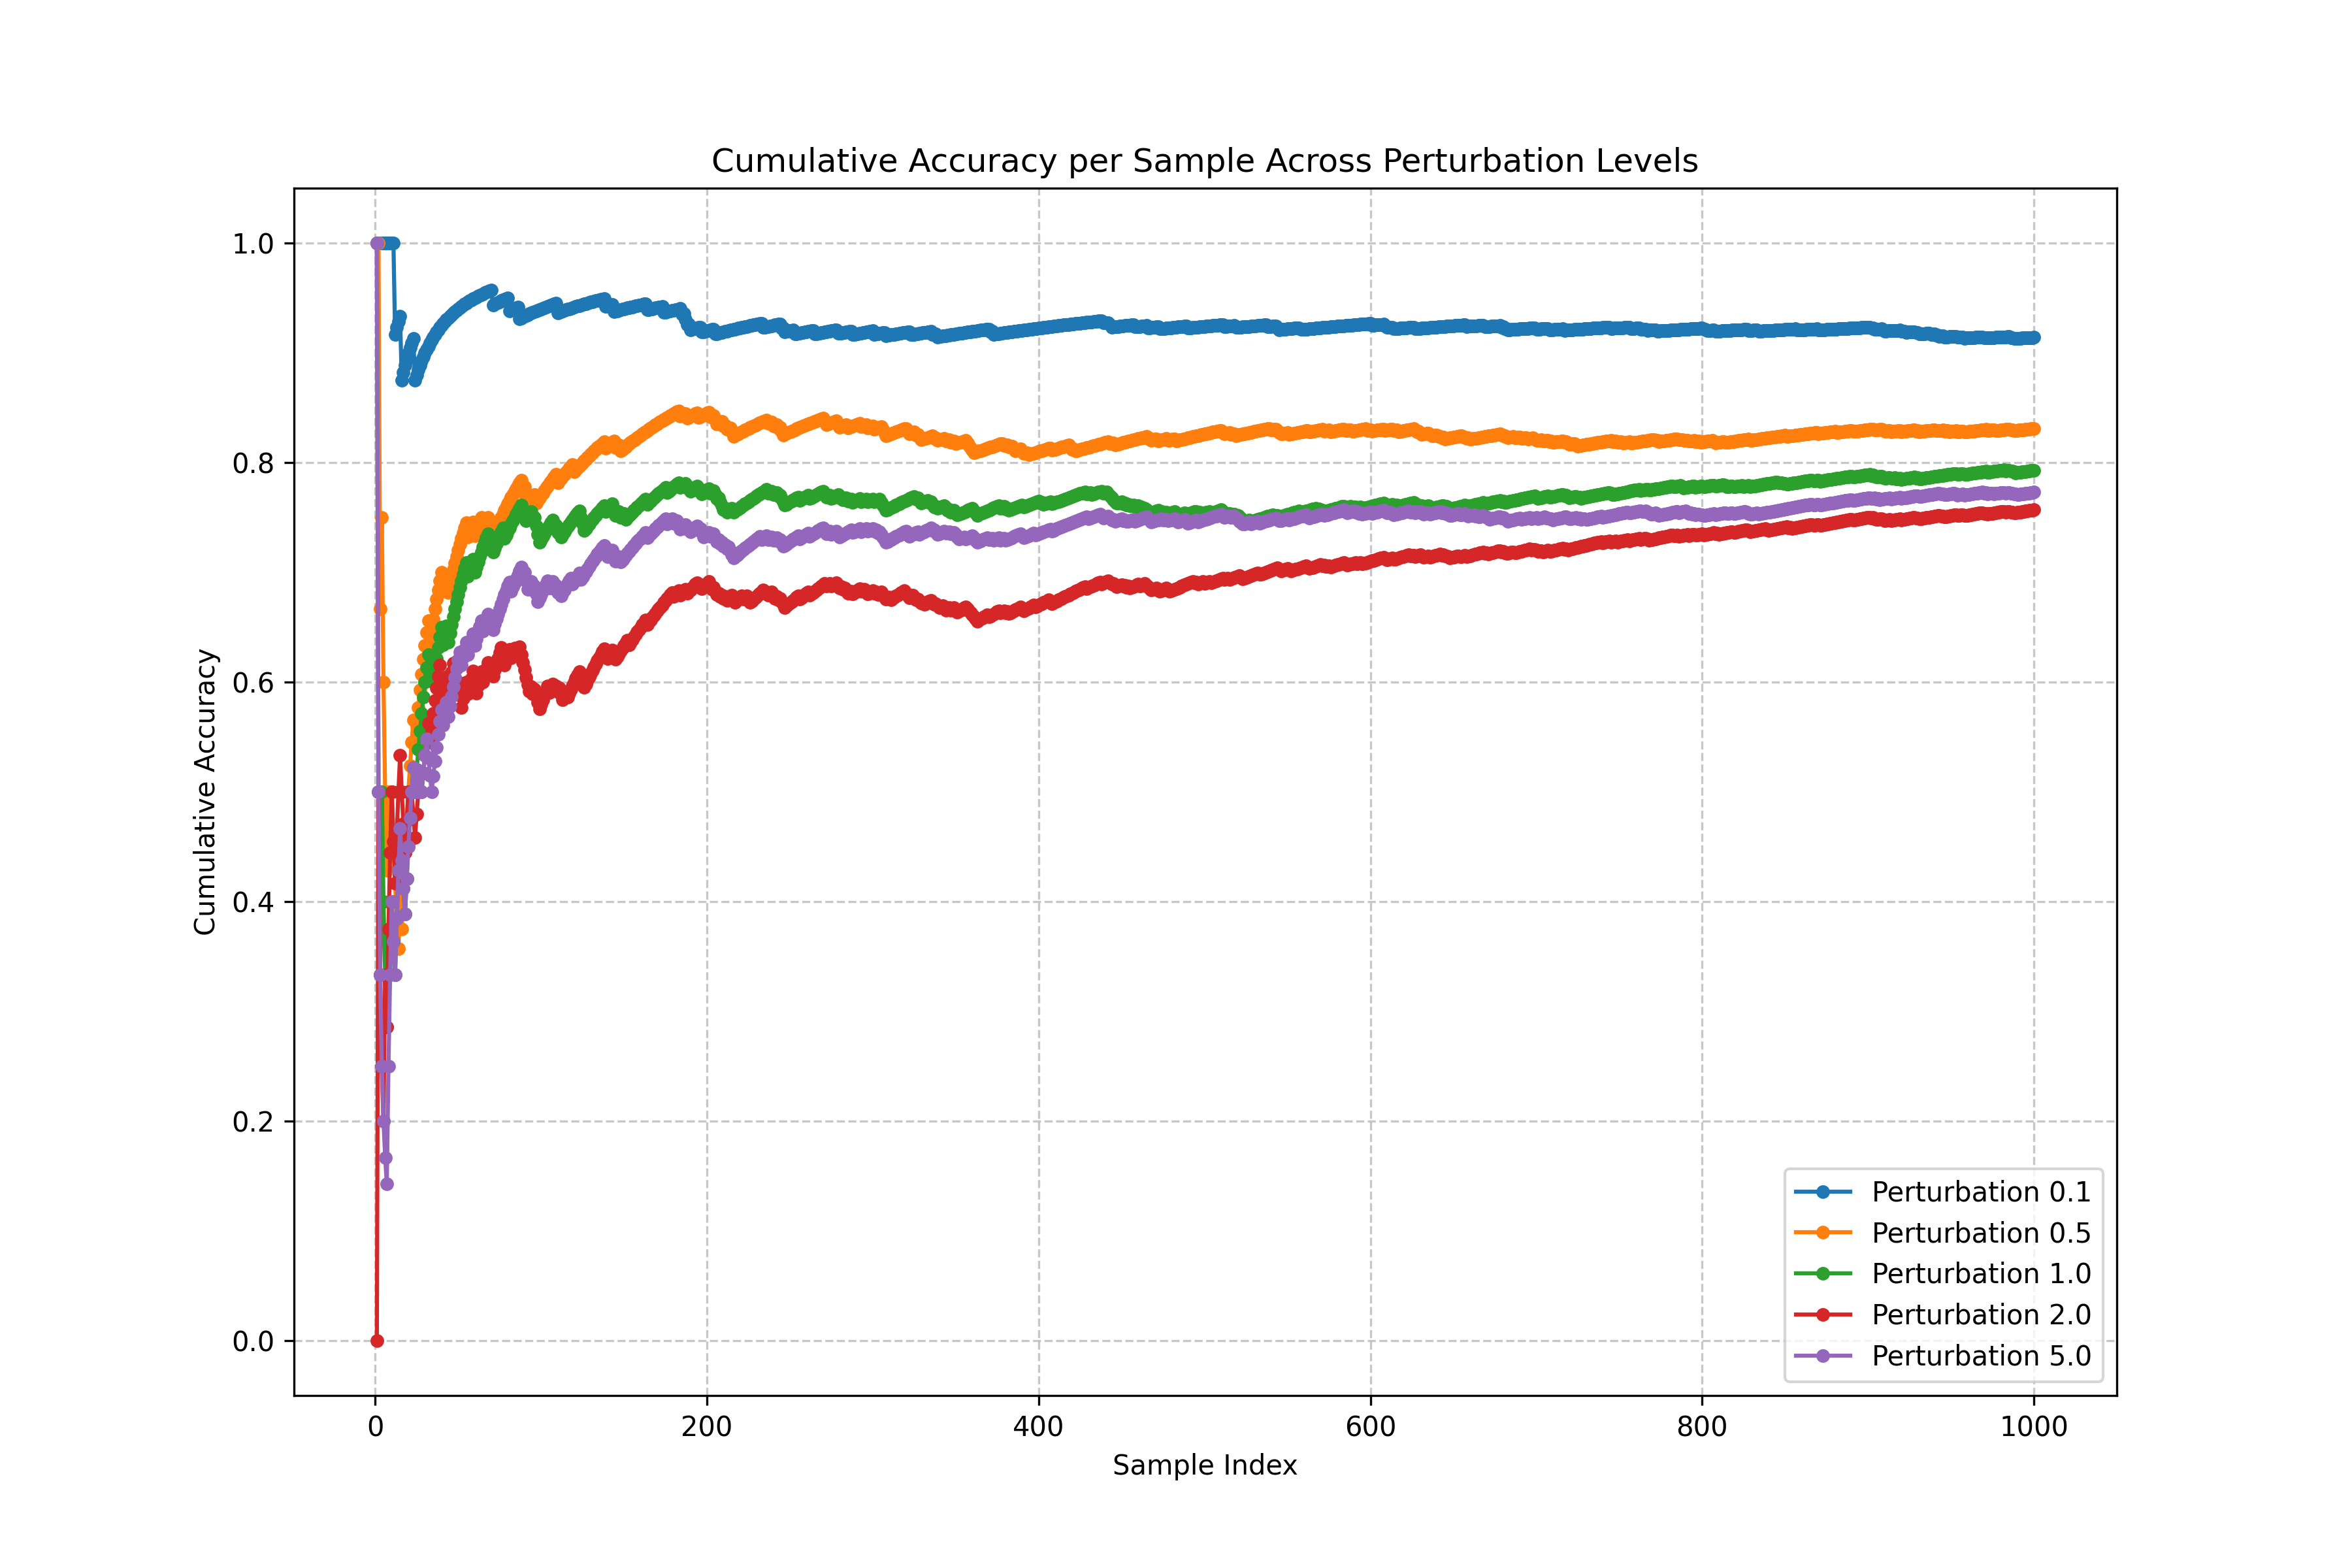

Data behind this chart, as committed beside it:
Perturbation Level, Test Accuracy, Precision, Recall, F1 Score, Context Updates Used, DQN Updates Used, DQN Loss
0.1, 0.914, 0.9163, 0.914, 0.9139, 31, 31, 0.2279
0.5, 0.831, 0.8398, 0.831, 0.8296, 156, 156, 0.5872
1.0, 0.793, 0.7959, 0.793, 0.7931, 166, 166, 0.6315
2.0, 0.757, 0.7682, 0.757, 0.7569, 188, 188, 0.6493
5.0, 0.773, 0.7745, 0.773, 0.7721, 200, 200, 0.6335
